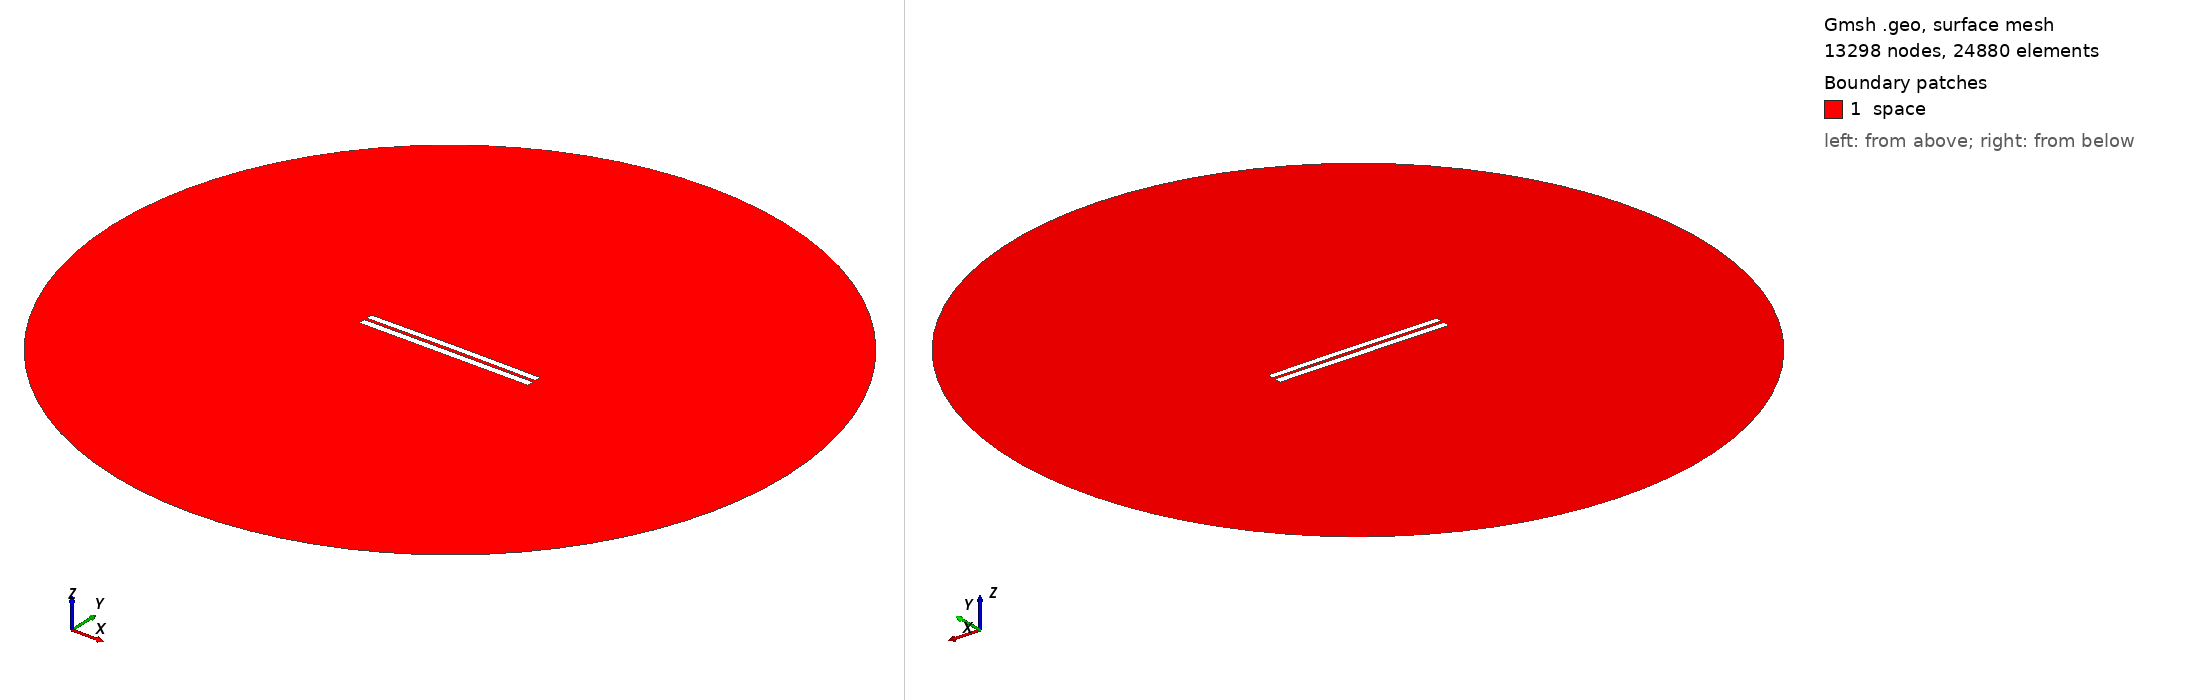

Gmsh geometry script, surface-meshed: 13298 nodes, 24880 surface elements. Boundary patches (legend numbers): 1 space. Left view from above one corner, right view from below the opposite corner. Legend entries are the model's physical surfaces. The drawing asked Gmsh for element sizes between 1% and 20% of the model's largest extent; the script's own settings can give other sizes.

=== 3613.geo (drawn) ===
//---------------------------------------
// Geometry kernel
//---------------------------------------

SetFactory("OpenCASCADE");



//---------------------------------------
// Parameters of the geometry
//---------------------------------------

// Overetch of the upper plate
overetch = 0.125;

// Distance between the plates
distance = 1.5;

// Discretization over the x axis (for the deformation)
nx = 50; 

// Length of the plate
L = 100 - overetch; 

// Number of modes
n = 4; 

// 1st mode coefficient
coeff(1) = 0.07499999999999998;
beta(1) = 0.596864 * 3.1415926535 / L;

// 2nd mode coefficient
coeff(2) = 0.15;
beta(2) = 1.49418 * 3.1415926535 / L;

// 3rd mode coefficient
coeff(3) = 0.0;
beta(3) = 2.50025 * 3.1415926535 / L;

// 4th mode coefficient
coeff(4) = 0.0;
beta(4) = 3.49999 * 3.1415926535 / L;



//---------------------------------------
// Upper plate (deformed rectangle)
//---------------------------------------

// Coordiantes of the upper plate
xmin = -50;
xmax = 50 - overetch;

// Height of the upper plate
yheight = 4 - 2 * overetch;

// Indexes of the points
UpperID[] = {};
LowerID[] = {};
LeftID[] = {};
RightID[] = {};

// Point index
p = 1;

// Horizontal edges
For i In {1:nx}
    x = xmin + (i-1)*(xmax - xmin)/(nx-1);

    y_bottom = distance / 2 + overetch;
    For j In {1:n}
        C = (Cosh(beta(j)*L) + Cos(beta(j)*L)) / (Sinh(beta(j)*L) + Sin(beta(j)*L));
        y_bottom  = y_bottom + coeff(j) * (Cosh(beta(j)*(x+50)) - Cos(beta(j)*(x+50)) - C * (Sinh(beta(j)*(x+50)) - Sin(beta(j)*(x+50))));
    EndFor

    y_top = y_bottom + yheight;

    Point(p) = {x, y_top, 0, 1.0};
    UpperID[i] = p;
    p = p + 1;

    Point(p) = {x, y_bottom, 0, 1.0};
    LowerID[i] = p;
    p = p + 1;
EndFor

// Create point lists
UpperPts[] = {}; LowerPts[] = {};
For i In {1:nx}
  UpperPts[] += {UpperID[i]};
  LowerPts[] += {LowerID[i]};
EndFor

// Build splines
Spline(1) = {UpperPts[]};
Spline(2) = {LowerPts[]};
Line(3) = {LowerPts[nx-1], UpperPts[nx-1]};
Line(4) = {LowerPts[0], UpperPts[0]};

// Build the plane surface
Curve Loop(1) = {2, 3, -1, -4};
Plane Surface(1) = {1};



//---------------------------------------
// Lower plate (rectangle)
//---------------------------------------

// Vertices
Point(1001) = {-50, -1, 0, 1.0};
Point(1002) = { 50, -1, 0, 1.0};
Point(1003) = { 50,  -5, 0, 1.0};
Point(1004) = {-50,  -5, 0, 1.0};

// Edges
Line(5) = {1001, 1002};
Line(6) = {1002, 1003};
Line(7) = {1003, 1004};
Line(8) = {1004, 1001};

// Plane surface
Line Loop(2) = {5, 6, 7, 8};
Plane Surface(2) = {2}; 



//---------------------------------------
// Outer (fictious) boundary
//---------------------------------------

// Points
Point(1005) = {0, 0, 0};       // Center
Point(1006) = {200, 0, 0};     // Start point
Point(1007) = {0, 200, 0};     // 90 degrees
Point(1008) = {-200, 0, 0};    // 180 degrees
Point(1009) = {0, -200, 0};    // 270 degrees

// Circle arcs (each needs start, center, end)
Circle(9) = {1006, 1005, 1007};
Circle(10) = {1007, 1005, 1008};
Circle(11) = {1008, 1005, 1009};
Circle(12) = {1009, 1005, 1006};

// Plane surface for the entire domain
Curve Loop(3) = {9, 10, 11, 12};
Surface(3) = {3};

// Subtract the plates from the whole domain to obtain the actual domain where we want to solve the equations
BooleanDifference{ Surface{3}; Delete; }{ Surface{1}; Surface{2}; Delete; }




//---------------------------------------
// Transfinite Lines/Curves
//---------------------------------------

// Set the number of points on the boundaries
r = 7;

// Plates
Transfinite Curve {1, 2} = 50*r Using Progression 1;
Transfinite Curve {3, 4} = 2*r Using Progression 1;
Transfinite Line {5, 7} = 50*r Using Progression 1;
Transfinite Line {6, 8} = 2*r Using Progression 1;

// Outer boundary
Transfinite Line {9, 10, 11, 12} = 20 Using Progression 1;



//---------------------------------------
// Physical groups
//---------------------------------------                

// Physical curves (boundaries)
Physical Line("force_segment", 10) = {2};
Physical Line("upper_plate", 11) = {1, 3, 4};
Physical Line("lower_plate", 12) = {5, 6, 7, 8};
Physical Line("boundary", 20) = {9, 10, 11, 12};

// Physical Surfaces
Physical Surface("space", 30) = {3};



//---------------------------------------
// 6. Generate the Mesh
//---------------------------------------

// 2D mesh generation
Mesh 2;
